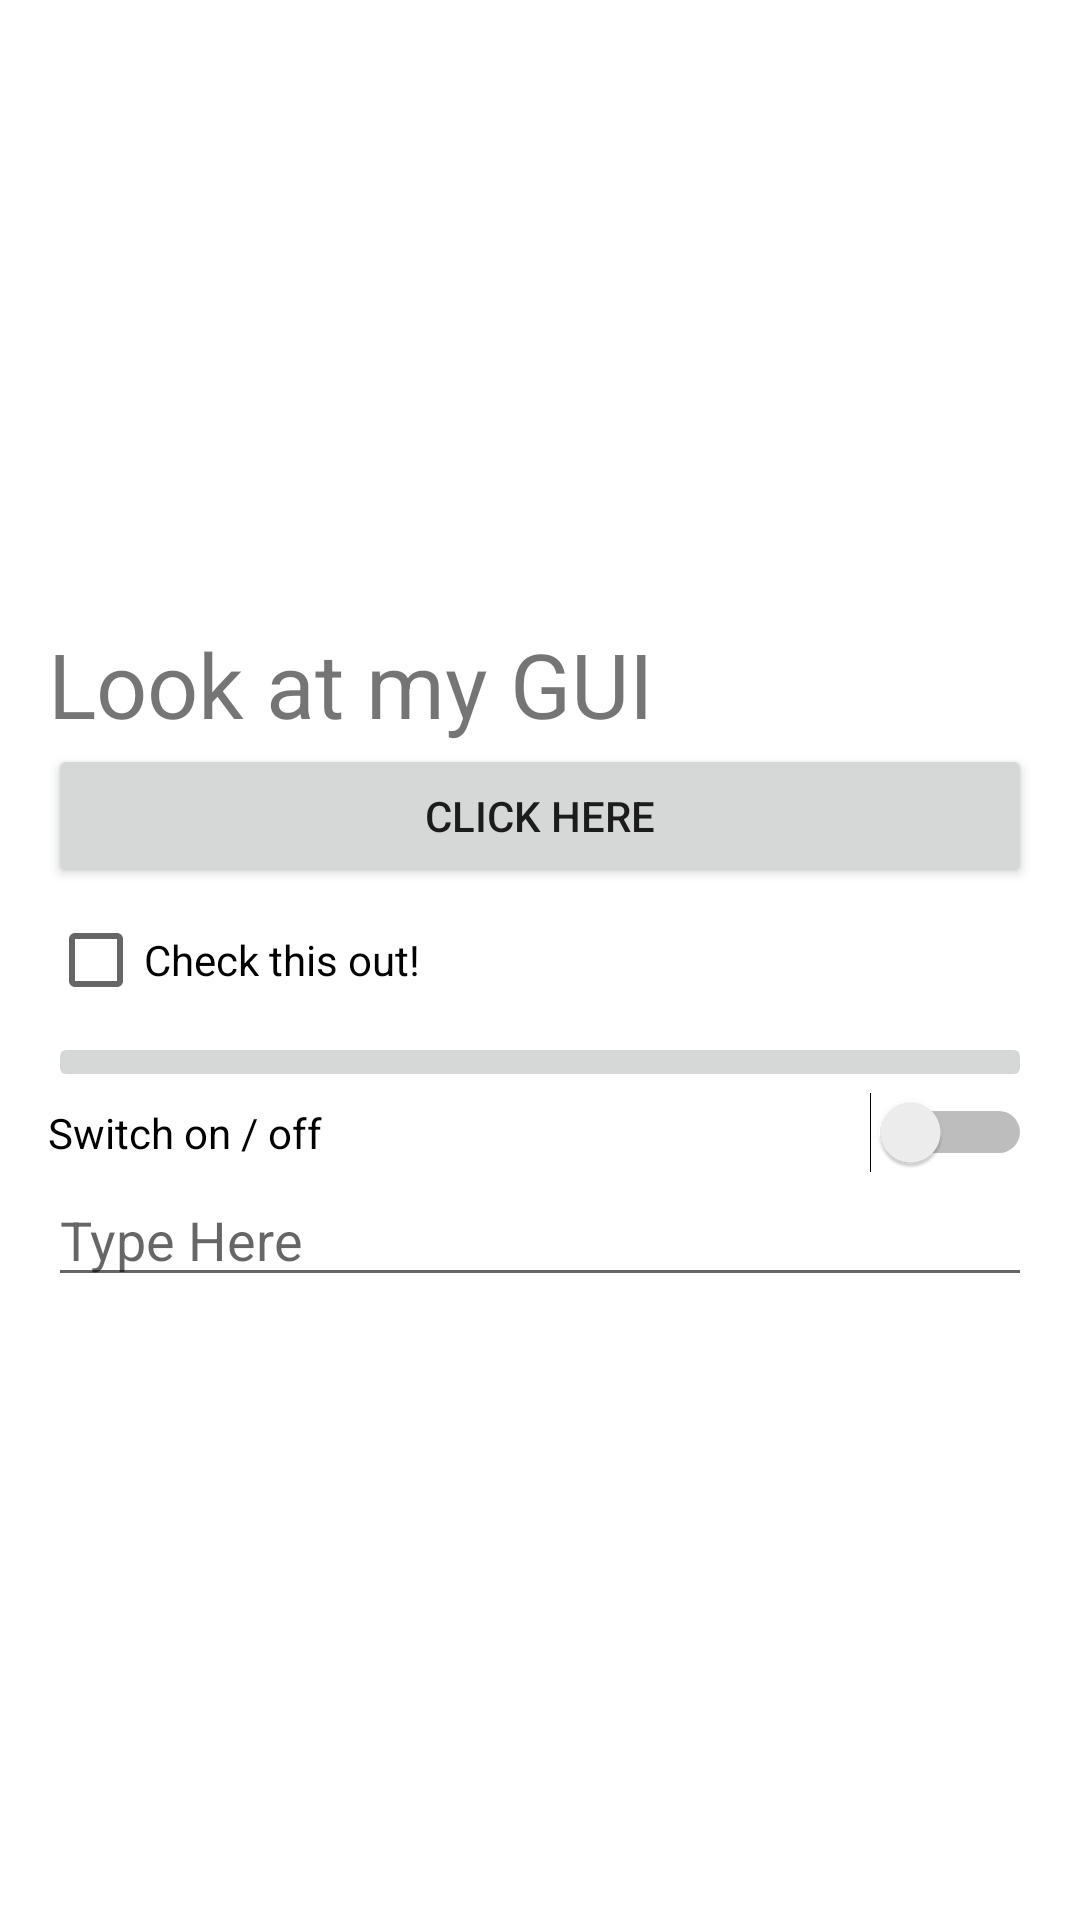

Layout XML and referenced resources for this Android screen:
<!-- AndroidManifest.xml: application theme Theme.AndroidLabs -->
<!-- res/layout/activity_main.xml -->
<?xml version="1.0" encoding="utf-8"?>
<LinearLayout xmlns:android="http://schemas.android.com/apk/res/android"
    xmlns:app="http://schemas.android.com/apk/res-auto"
    android:layout_width="match_parent"
    android:layout_height="match_parent"
    android:paddingLeft="16dp"
    android:paddingRight="16dp"
    android:orientation="vertical"
    android:gravity="center">

    <TextView
        android:id="@+id/textView"
        android:layout_width="match_parent"
        android:layout_height="wrap_content"
        android:text="@string/textViewText"
        android:textSize="30dp"/>

    <Button
        android:id="@+id/button"
        android:layout_width="match_parent"
        android:layout_height="wrap_content"
        android:text="@string/ButtonText" />

    <CheckBox
        android:id="@+id/checkBox"
        android:layout_width="match_parent"
        android:layout_height="wrap_content"
        android:text="@string/checkBoxText" />

    <ImageButton
        android:id="@+id/imageButton"
        android:layout_width="match_parent"
        android:layout_height="wrap_content"
        android:src="@drawable/flag"
        android:contentDescription="@string/flag_text"/>

    <Switch
        android:id="@+id/switch1"
        android:layout_width="match_parent"
        android:layout_height="wrap_content"
        android:text="@string/mySwitch" />

    <EditText
        android:id="@+id/editText"
        android:layout_width="match_parent"
        android:layout_height="wrap_content"
        android:hint="@string/editText"
        android:inputType="textPersonName|textCapWords"/>

</LinearLayout>
<!-- resources referenced by this layout -->
<resources>
  <string name="ButtonText">Click Here</string>
  <string name="checkBoxText">Check this out!</string>
  <string name="editText">Type Here</string>
  <string name="flag_text">Canadian Flag</string>
  <string name="mySwitch">Switch on / off</string>
  <string name="textViewText">Look at my GUI</string>
  <style name="Theme.AndroidLabs" parent="Theme.MaterialComponents.DayNight.DarkActionBar">
          
          <item name="colorPrimary">@color/purple_500</item>
          <item name="colorPrimaryVariant">@color/purple_700</item>
          <item name="colorOnPrimary">@color/white</item>
          
          <item name="colorSecondary">@color/teal_200</item>
          <item name="colorSecondaryVariant">@color/teal_700</item>
          <item name="colorOnSecondary">@color/black</item>
          
          <item name="android:statusBarColor" tools:targetApi="l">?attr/colorPrimaryVariant</item>
          
          <item name="homer_background">@color/homer_pl_yellow</item>
          <item name="homer_border">@color/homer_yellow</item>
          <item name="turtle_background">@color/turtle_pl_green</item>
          <item name="turtle_border">@color/turtle_green</item>
  
      </style>
  <color name="purple_500">#FF6200EE</color>
  <color name="purple_700">#FF3700B3</color>
  <color name="white">#FFFFFFFF</color>
  <color name="teal_200">#FF03DAC5</color>
  <color name="teal_700">#FF018786</color>
  <color name="black">#FF000000</color>
  <color name="homer_pl_yellow">#FFF3B3</color>
  <color name="homer_yellow">#FED90F</color>
  <color name="turtle_pl_green">#d3eeaa</color>
  <color name="turtle_green">#8FD129</color>
</resources>
